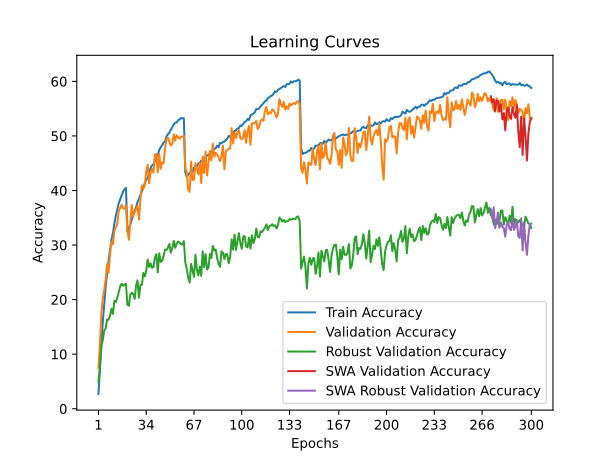

Values plotted in this chart, from the file beside it:
time; train_accuracy; train_loss; valid_accuracy; valid_loss; valid_accuracy_robust; valid_accuracy_swa; valid_accuracy_robust_swa
243,4338; 2,7020; 5,0973; 7,5000; 4,6534; 4,9241; 7,5000; 4,9241
499,3356; 7,1600; 4,7066; 11,7300; 4,5010; 7,6552; 11,7300; 7,6552
755,4987; 11,7410; 4,4044; 17,4000; 4,1736; 11,6276; 17,4000; 11,6276
985,7625; 15,9650; 4,1763; 20,1900; 3,9799; 12,5103; 20,1900; 12,5103
1214,9155; 19,3330; 4,0035; 21,8000; 3,9517; 14,3586; 21,8000; 14,3586
1443,5245; 22,3640; 3,8664; 23,7700; 3,8422; 14,7241; 23,7700; 14,7241
1672,2251; 24,9220; 3,7469; 26,5100; 3,7504; 16,3586; 26,5100; 16,3586
1911,2080; 27,1760; 3,6410; 24,9400; 3,8912; 16,3172; 24,9400; 16,3172
2146,1161; 29,0980; 3,5639; 28,3200; 3,6915; 17,0138; 28,3200; 17,0138
2386,4575; 30,9730; 3,4780; 30,6300; 3,5694; 18,3172; 30,6300; 18,3172
2627,5961; 32,2000; 3,4168; 30,1100; 3,6602; 17,3655; 30,1100; 17,3655
2857,3610; 33,8980; 3,3527; 32,6400; 3,5503; 19,7862; 32,6400; 19,7862
3092,9521; 35,3980; 3,2873; 33,1600; 3,5134; 19,5448; 33,1600; 19,5448
3329,1114; 36,4500; 3,2348; 33,8200; 3,4482; 20,3448; 33,8200; 20,3448
3565,3255; 37,6560; 3,1872; 36,1900; 3,3647; 21,3586; 36,1900; 21,3586
3802,6050; 38,3710; 3,1593; 36,7900; 3,3258; 22,4207; 36,7900; 22,4207
4051,5486; 39,1490; 3,1251; 37,3800; 3,2815; 22,9034; 37,3800; 22,9034
4280,6317; 39,7970; 3,0960; 36,7100; 3,3426; 22,5241; 36,7100; 22,5241
4513,1111; 40,2060; 3,0843; 36,6900; 3,3563; 22,7241; 36,6900; 22,7241
4750,8367; 40,4950; 3,0704; 37,2900; 3,3173; 22,9241; 37,2900; 22,9241
4981,0266; 32,4750; 3,4110; 32,7200; 3,4915; 19,0690; 32,7200; 19,0690
5221,3083; 33,0160; 3,3912; 30,9800; 3,7270; 18,8483; 30,9800; 18,8483
5452,4471; 33,7940; 3,3548; 34,0500; 3,4294; 20,8759; 34,0500; 20,8759
5680,7764; 34,6840; 3,3135; 37,3700; 3,2887; 21,2690; 37,3700; 21,2690
5919,9723; 35,5530; 3,2814; 35,2600; 3,4221; 21,0345; 35,2600; 21,0345
6155,4572; 36,2140; 3,2465; 36,0400; 3,3956; 20,1172; 36,0400; 20,1172
6414,9884; 36,9620; 3,2151; 36,5400; 3,3548; 22,6000; 36,5400; 22,6000
6641,6676; 37,8520; 3,1823; 37,1500; 3,3016; 23,5379; 37,1500; 23,5379
6868,5495; 38,5300; 3,1438; 34,6800; 3,4831; 20,3655; 34,6800; 20,3655
7107,3948; 39,1800; 3,1215; 38,4400; 3,2837; 22,6759; 38,4400; 22,6759
7360,2527; 39,8040; 3,1012; 40,9100; 3,1385; 22,7103; 40,9100; 22,7103
7590,7046; 40,5150; 3,0653; 40,3600; 3,1611; 24,8897; 40,3600; 24,8897
7831,7747; 41,3580; 3,0308; 40,9300; 3,1414; 24,2759; 40,9300; 24,2759
8079,0926; 41,9880; 3,0155; 43,5100; 3,0288; 25,2828; 43,5100; 25,2828
8307,6001; 42,2680; 2,9914; 44,7100; 2,9785; 27,3379; 44,7100; 27,3379
8550,2024; 43,2790; 2,9588; 41,3300; 3,1765; 25,9862; 41,3300; 25,9862
8786,8199; 44,0760; 2,9319; 43,4100; 3,0320; 26,6621; 43,4100; 26,6621
9016,2265; 44,6050; 2,9031; 43,9200; 3,0346; 25,8345; 43,9200; 25,8345
9257,8550; 44,7850; 2,8919; 43,2600; 3,1072; 25,9724; 43,2600; 25,9724
9493,6919; 45,4630; 2,8639; 46,5600; 2,9454; 27,7241; 46,5600; 27,7241
9736,2720; 46,2260; 2,8398; 46,7100; 2,9519; 28,3172; 46,7100; 28,3172
9968,0856; 46,4890; 2,8252; 43,3200; 3,0919; 25,0069; 43,3200; 25,0069
10210,9098; 47,4300; 2,7983; 46,7100; 2,9165; 28,4828; 46,7100; 28,4828
10441,1123; 47,9320; 2,7708; 44,0000; 3,0447; 26,9103; 44,0000; 26,9103
10673,9686; 48,2570; 2,7628; 45,1500; 2,9786; 27,0966; 45,1500; 27,0966
10902,1334; 48,8040; 2,7335; 44,9700; 2,9869; 28,0207; 44,9700; 28,0207
11130,8340; 49,0090; 2,7213; 47,7300; 2,8822; 29,1655; 47,7300; 29,1655
11362,8426; 49,9200; 2,6910; 49,3900; 2,8129; 29,1034; 49,3900; 29,1034
11591,0265; 50,3000; 2,6728; 49,6900; 2,8017; 29,5379; 49,6900; 29,5379
11840,5309; 50,6240; 2,6603; 48,9300; 2,8432; 30,1862; 48,9300; 30,1862
12088,8658; 51,1530; 2,6403; 48,2700; 2,8740; 28,6069; 48,2700; 28,6069
12321,8997; 51,6150; 2,6249; 48,5000; 2,8682; 29,3517; 48,5000; 29,3517
12557,7027; 52,0680; 2,6105; 50,2900; 2,7494; 30,7724; 50,2900; 30,7724
12789,4798; 52,4400; 2,5915; 49,1300; 2,8415; 29,4897; 49,1300; 29,4897
13018,8859; 52,4540; 2,5847; 50,1300; 2,7830; 30,2207; 50,1300; 30,2207
13274,8004; 52,8980; 2,5773; 49,6900; 2,8081; 30,6483; 49,6900; 30,6483
13515,3460; 53,0030; 2,5677; 49,5100; 2,8338; 30,4828; 49,5100; 30,4828
13744,4496; 53,2820; 2,5609; 49,8300; 2,8125; 30,1448; 49,8300; 30,1448
13988,5680; 53,2090; 2,5631; 49,8500; 2,8124; 30,1034; 49,8500; 30,1034
14221,9770; 53,2430; 2,5626; 50,0600; 2,7903; 30,6966; 50,0600; 30,6966
... 240 more rows
